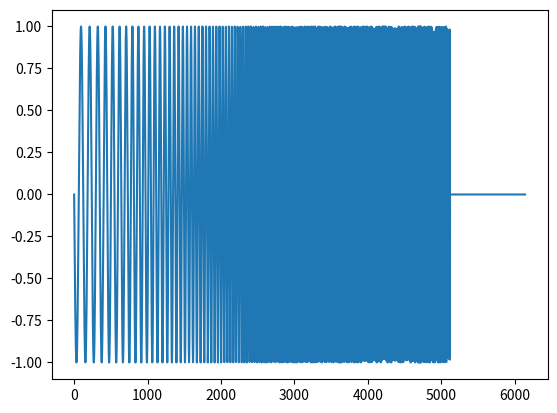
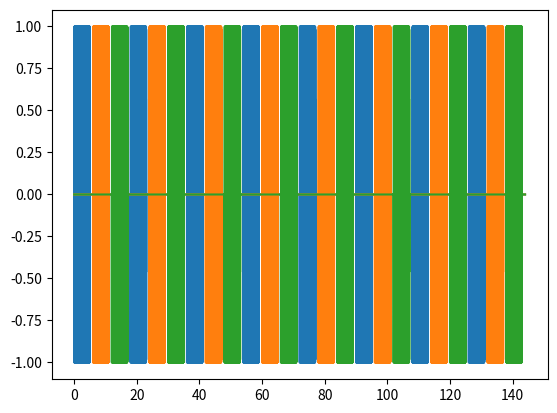
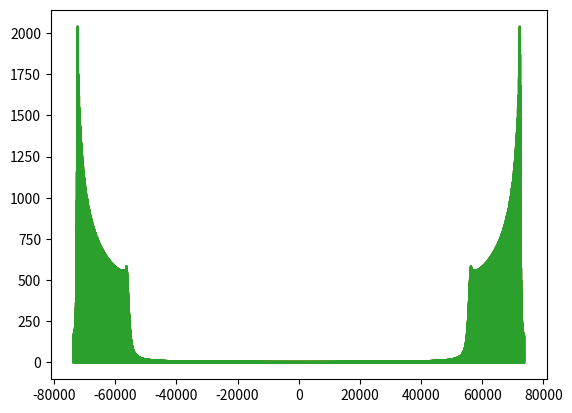

Source code (Python) for these figures, in order:
# -*- coding: utf-8 -*-
"""
Created on Wed Aug  3 11:40:51 2016

[redacted]
"""

import numpy as np
from scipy.fftpack import fft, ifft
from scipy.signal import chirp
import matplotlib.pyplot as plt

# test script for making multi channel calculations

# make a loop of single valued arrays containing the array number and
# a length  of 1024 samples.

transformed = True
cascade = True  # serie matig iedere output om de beurt
method = 2

T = 5
T_s = 1  # silence after signal
fs = 1024
nChan = 3
nrepeates = 3
f0 = fs/128
f1 = fs/8

# simple multi channel sine generator
t = np.arange(T * fs) / fs
si_chirp = chirp(t, f0, T, f1, method='log', phi=90)
si_chirp = np.append(si_chirp, np.zeros(T_s * fs))
if cascade is True:
    # method 1: repeats chirps per channel than channels in serie
    if method == 1:
        chan_chirp = []
        rep_chirp = []
        # step 1: repeat chrip signal:
        for repeats in range(nrepeates):
            chan_chirp = np.concatenate((chan_chirp, si_chirp))
        rep_chirp = np.zeros((nChan, nChan * len(chan_chirp)))
        print("len rep_chirp", len(rep_chirp.T))
        # step 2 place chirps in total lenght signal positions
        for Channel in range(nChan):
            rep_chirp[Channel, Channel * len(temp_chirp): (Channel + 1) * len(temp_chirp)] = temp_chirp
        t = np.arange(len(rep_chirp.T))/fs
    # method 2: chirps in channels; repeat all channels
    elif method == 2:
        chan_chirp = []
        rep_chirp = np.zeros((nChan, nChan * len(si_chirp)))
        # step 1 place chirps in single chirp positions
        for Channel in range(nChan):
            rep_chirp[Channel, Channel * len(si_chirp) : (Channel + 1) * len(si_chirp)] = si_chirp
        # step 2: repeat total signal set:
        for repeats in range(nrepeates):
            rep_chirp = np.concatenate((rep_chirp, rep_chirp[0:len(si_chirp)]), axis=1)
        t = np.arange(len(rep_chirp.T))/fs
    else:
        raise ValueError("method should be a 1 or a 2")
elif cascade is False:
    # in practice: if cascade is false a single signal should be send to all
    # channels.
    # it looks this happens automaticly...
    rep_chirp = []
    for repeats in range(nrepeates):
        rep_chirp = np.concatenate((rep_chirp, si_chirp))
    for channels in range(nChan-1):
        if channels == 0:
            rep_chirp = np.vstack((rep_chirp, rep_chirp))
        else:
            rep_chirp = np.vstack((rep_chirp, rep_chirp[0]))
        print(np.shape(rep_chirp))
    t = np.arange(len(rep_chirp.T))/fs
else:
    raise ValueError("for cascade only values True or False are alloud")

chan_chirp = []
for Channel in range(nChan):
    if Channel == 0:
        chan_chirp = np.concatenate((chan_chirp, (0.5 + 0.5 * Channel) * np.sin(2 * np.pi * (1 + Channel * 5) * t)), axis=0)
    else:
        #chan_stack = np.concatenate((chan_stack, np.ones(1024)*chan),axis=0)
        chan_chirp = np.vstack((chan_chirp, (0.5 + 0.5 * Channel) * np.sin(2 * np.pi * (1 + Channel * 5) * t)))


# dimension checker
chirpshape = np.shape(rep_chirp)
# Shape give de dimesnions of the number of arrays as a tuple.
# shape tuple exist of (len(x), len(x.T))
# if len(shape) = 1 one dimensional (mono recording).
# if len(shape) = 2 two dimensional (stereo(2) or more channels)


# plot single values and plot array of the signals
plt.figure()
plt.plot(si_chirp)
plt.show()
if len(chirpshape) > 1:
    if chirpshape[0] < chirpshape[1]:
        plt.figure()
        for plotn in range(len(rep_chirp)):
            plt.plot(t, rep_chirp[plotn])
        plt.show()
    else:
        plt.figure()
        for plotn in range(len(rep_chirp.T)):
            plt.plot(t, rep_chirp.T[plotn])
        plt.show()


# FFT analysis at signals:
# multi fft in form of (channels, length), otherwise transpose
# limit number of channels to 32
chirpshape = np.shape((rep_chirp))
if len(chirpshape) == 1:
    # std fft is correct
    print('std FFT is fine no multi channel FFT Needed')
elif len(chirpshape) == 2:
    if chirpshape[0] < chirpshape[1]:
        print('right direction')
        CHIRP_REP = []
        for channel in range(chirpshape[0]):
            print(channel)
            # add fft here
            SI_CHIRP = fft(rep_chirp[Channel])  # single channel
            if channel == 0:
                print("channel 0")
                CHIRP_REP = np.append(CHIRP_REP,SI_CHIRP)
            else:
                print("channel >0")
                CHIRP_REP = np.vstack((CHIRP_REP,SI_CHIRP))
    else:
        # wrong direction... Transform needed
        print('Transform Needed')
        chirp_rep = chirp_rep.T  # signal transformed
        # now fft
        CHIRP_REP = []
        for channel in range(chirpshape[1]):
            print(channel)
            # add fft here
            SI_CHIRP = fft(rep_chirp[channel])  # single channel
            if channel == 0:
                print("channel 0")
                CHIRP_REP = np.append(CHIRP_REP,SI_CHIRP)
            else:
                print("channel >0")
                CHIRP_REP = np.vstack((CHIRP_REP,SI_CHIRP))
    print(chirpshape[0])
else:
    raise ValueError('not a valid number of dimensions')

F = np.arange(len(CHIRP_REP.T)/2)
F = np.append(np.arange(-len(CHIRP_REP.T)/2,0),F)

plt.figure()
for plotn in range(len(CHIRP_REP)):
    plt.plot(F, abs(CHIRP_REP[plotn]))
plt.show()
